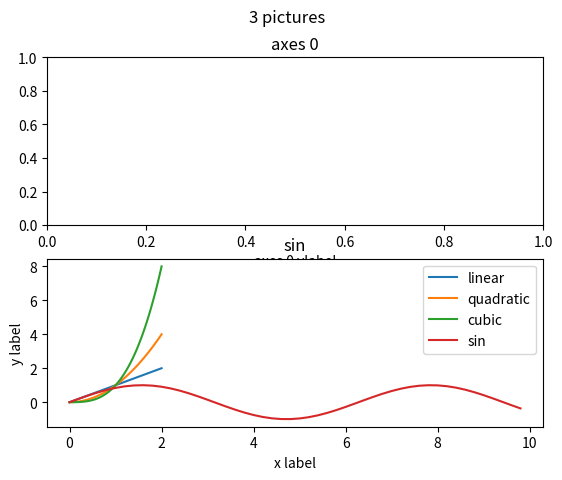
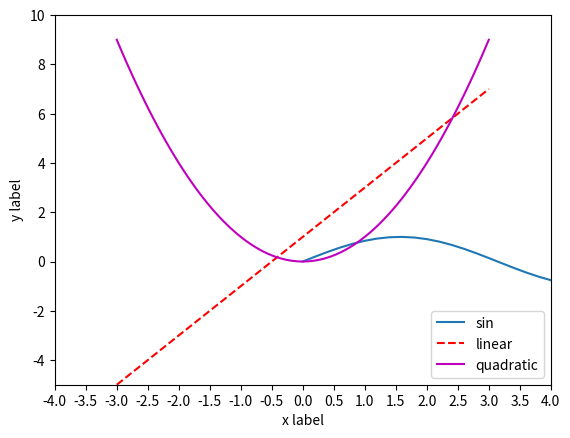
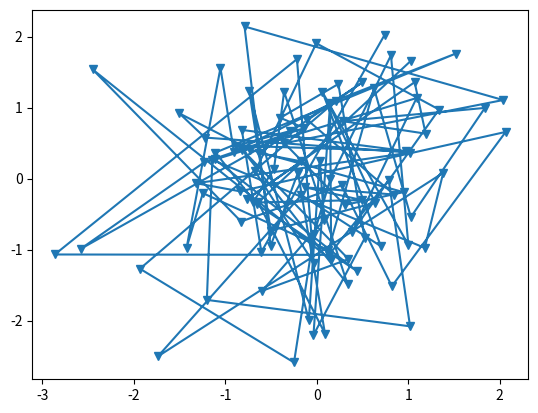
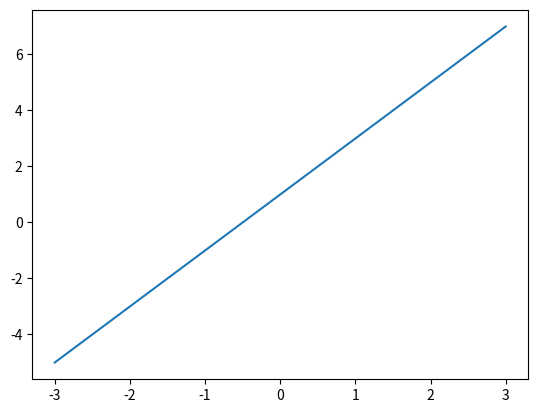
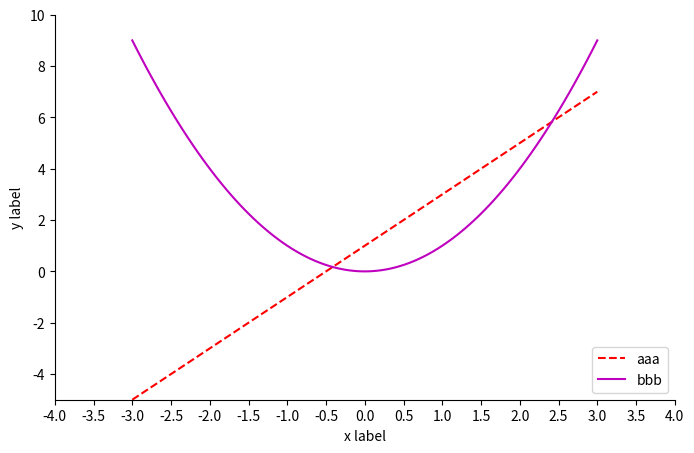
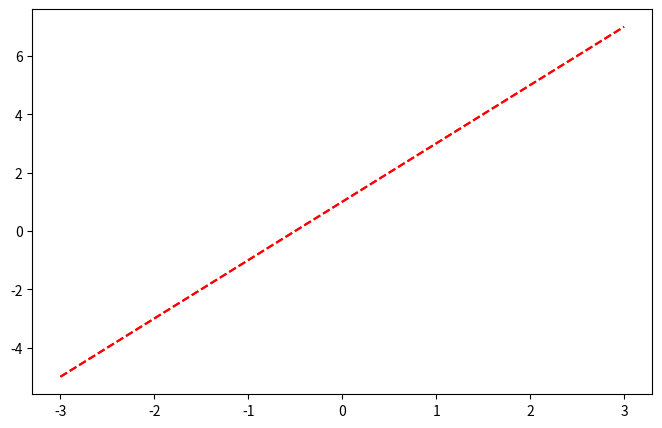

The matplotlib source for these figures, in order:
#%% reference: https://matplotlib.org/stable/contents.html

import matplotlib.pyplot as plt
import numpy as np
import random

#%% 基本概念
'''
图形集合(figure)， 包括多个子图(axes)
axes有title, x axis label, y axis label, legend
axis label有tick
'''

#%%
fig = plt.figure() # 空图
fig.suptitle("empty figure")

#%%
fig, axes = plt.subplots(2, 1)
fig.suptitle("3 pictures")
axes[0].set_title('axes 0')
axes[0].set_xlabel('axes 0 xlabel')
axes[0].set_xlabel('axes 0 ylabel')

#%% 基本绘图

x = np.linspace(0, 2, 100)
plt.plot(x, x, label='linear')
plt.plot(x, x**2, label='quadratic')
plt.plot(x, x**3, label='cubic')

plt.title('simple plot')
plt.xlabel('x label')
plt.ylabel('y label')

plt.legend()
plt.show()

#%%
x = np.arange(0, 10, 0.2)
y = np.sin(x)
plt.plot(x, y, label='sin')

plt.title('sin')
plt.xlabel('x label')
plt.ylabel('y label')

plt.legend()
plt.show()

#%% 
x = np.arange(0, 10, 0.2)
y = np.sin(x)
fig, ax = plt.subplots()
ax.plot(x, y, label='sin')

plt.xlabel('x label')
plt.ylabel('y label')
plt.legend()
plt.show()

#%%
r1, r2 = np.random.randn(2, 100)
fig, ax = plt.subplots()
ax.plot(r1, r2, marker='v')


#%%
import numpy as np
import matplotlib.pyplot as plt

x = np.linspace(-3, 3, 100)
y1 = 2*x + 1
y2 = x**2

plt.figure()
plt.plot(x, y1)

plt.figure(num=3, figsize=(8, 5))
plt.plot(x, y1, 'r--', label='linear')
plt.plot(x, y2, 'm', label='quadratic')

plt.xlim(-4, 4)
plt.ylim(-5, 10)

plt.xlabel('x label')
plt.ylabel('y label')

plt.xticks(np.linspace(-4, 4, 17))

plt.legend()
plt.show()

#%%
import numpy as np
import matplotlib.pyplot as plt

x = np.linspace(-3, 3, 100)
y1 = 2*x + 1
y2 = x**2

plt.figure(figsize=(8, 5))
plt.plot(x, y1, 'r--', label='linear')
plt.plot(x, y2, 'm', label='quadratic')

plt.xlim(-4, 4)
plt.ylim(-5, 10)

plt.xlabel('x label')
plt.ylabel('y label')

plt.xticks(np.linspace(-4, 4, 17))

# gca: get current axies
axis = plt.gca()
axis.spines['right'].set_color('none')
axis.spines['top'].set_color('none')


# plt.legend()
plt.legend(labels=['aaa', 'bbb'], loc='lower right')
# plt.legend()
plt.show()
#%%
x = np.linspace(-3, 3, 100)
y1 = 2*x + 1
y2 = x**2

plt.figure(figsize=(8, 5))
a = plt.plot(x, y1, 'r--', label='linear')
b, = plt.plot(x, y1, 'r--', label='linear')

# %%
